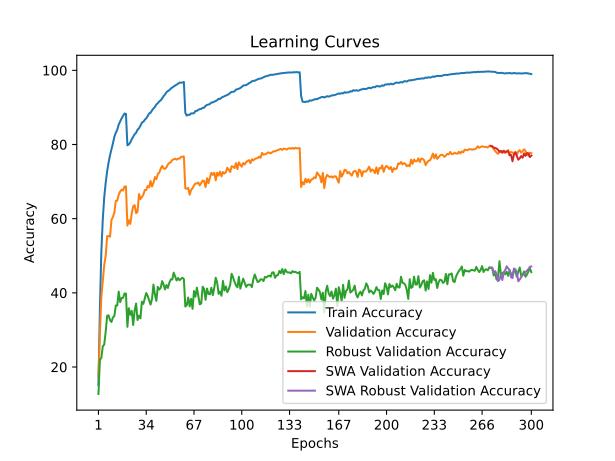

Data behind this chart, as committed beside it:
time; train_accuracy; train_loss; valid_accuracy; valid_loss; valid_accuracy_robust; valid_accuracy_swa; valid_accuracy_robust_swa
29,2991; 15,1700; 3,7736; 17,5200; 3,8315; 12,7241; 17,5200; 12,7241
58,4602; 35,8200; 2,9272; 28,8300; 3,2949; 21,9517; 28,8300; 21,9517
86,6936; 51,0020; 2,4173; 38,8200; 3,1470; 22,4483; 38,8200; 22,4483
117,4843; 59,7900; 2,1264; 43,3000; 2,8461; 25,5724; 43,3000; 25,5724
145,5366; 65,7820; 1,9421; 47,5400; 2,6844; 26,0690; 47,5400; 26,0690
174,0607; 69,6660; 1,8236; 49,9300; 2,6213; 29,4690; 49,9300; 29,4690
206,4158; 72,7800; 1,7220; 55,2700; 2,4130; 33,8000; 55,2700; 33,8000
234,0833; 75,1180; 1,6504; 55,3700; 2,3892; 33,9379; 55,3700; 33,9379
263,2597; 77,1040; 1,5803; 55,1100; 2,4010; 32,6207; 55,1100; 32,6207
296,1650; 78,6900; 1,5232; 59,6700; 2,2374; 32,1379; 59,6700; 32,1379
324,1151; 80,3140; 1,4764; 60,4400; 2,2145; 33,3793; 60,4400; 33,3793
353,4953; 82,0600; 1,4252; 61,7100; 2,2102; 33,7379; 61,7100; 33,7379
386,4991; 83,1700; 1,3836; 64,8100; 2,1007; 36,5931; 64,8100; 36,5931
414,7422; 84,0040; 1,3519; 64,8600; 2,1077; 36,5862; 64,8600; 36,5862
443,9112; 85,3760; 1,3132; 66,4400; 2,0386; 40,3310; 66,4400; 40,3310
475,8465; 86,2420; 1,2859; 67,3300; 2,0405; 37,4966; 67,3300; 37,4966
504,5103; 87,0520; 1,2617; 67,8100; 2,0163; 38,6000; 67,8100; 38,6000
533,7830; 87,6900; 1,2417; 67,5800; 2,0203; 38,6552; 67,5800; 38,6552
566,0866; 88,3620; 1,2226; 68,6500; 1,9874; 39,8138; 68,6500; 39,8138
594,7230; 88,2380; 1,2213; 68,6900; 1,9754; 39,8138; 68,6900; 39,8138
624,1710; 79,7740; 1,4749; 58,1300; 2,3403; 30,8345; 58,1300; 30,8345
656,2576; 80,0180; 1,4759; 59,5700; 2,3112; 35,8552; 59,5700; 35,8552
684,2447; 80,5520; 1,4548; 58,5800; 2,3069; 34,0897; 58,5800; 34,0897
714,1462; 81,4320; 1,4299; 61,4100; 2,2352; 35,1379; 61,4100; 35,1379
744,6854; 82,1000; 1,4049; 63,3200; 2,1472; 31,3241; 63,3200; 31,3241
773,2200; 82,7560; 1,3800; 63,6500; 2,1476; 35,2897; 63,6500; 35,2897
804,4820; 83,1560; 1,3626; 61,4900; 2,2029; 37,1241; 61,4900; 37,1241
833,3962; 83,9580; 1,3405; 61,8500; 2,2104; 32,6759; 61,8500; 32,6759
862,2507; 84,3840; 1,3275; 66,6400; 2,0226; 33,8414; 66,6400; 33,8414
891,6322; 85,0600; 1,3062; 65,2900; 2,0492; 33,1103; 65,2900; 33,1103
921,0985; 85,8960; 1,2829; 65,8500; 2,0394; 37,6069; 65,8500; 37,6069
950,9028; 86,1280; 1,2714; 66,4200; 2,0597; 37,0276; 66,4200; 37,0276
980,3971; 86,6560; 1,2527; 67,7300; 2,0236; 38,4759; 67,7300; 38,4759
1009,9827; 87,0520; 1,2366; 67,7400; 2,0110; 39,9448; 67,7400; 39,9448
1038,3247; 87,6360; 1,2174; 68,8100; 1,9436; 39,1793; 68,8100; 39,1793
1069,2037; 88,3800; 1,2000; 68,4600; 1,9895; 38,0069; 68,4600; 38,0069
1098,9029; 88,5640; 1,1913; 70,1800; 1,9086; 36,8345; 70,1800; 36,8345
1127,6508; 89,1920; 1,1701; 68,6600; 1,9141; 38,3379; 68,6600; 38,3379
1160,3715; 89,7140; 1,1538; 69,6700; 1,9105; 42,2138; 69,6700; 42,2138
1189,4010; 90,1020; 1,1398; 71,2000; 1,8439; 39,5724; 71,2000; 39,5724
1218,0908; 90,7920; 1,1208; 70,6700; 1,8460; 37,8345; 70,6700; 37,8345
1251,5567; 91,1280; 1,1088; 72,1000; 1,8404; 41,6069; 72,1000; 41,6069
1280,1680; 91,6120; 1,0947; 72,3600; 1,8215; 40,8897; 72,3600; 40,8897
1308,3950; 91,9120; 1,0791; 73,4900; 1,7920; 41,3241; 73,4900; 41,3241
1341,7657; 92,4260; 1,0662; 74,2500; 1,7709; 43,1448; 74,2500; 43,1448
1369,9887; 93,0460; 1,0494; 73,5300; 1,7754; 42,2276; 73,5300; 42,2276
1400,4110; 93,4840; 1,0378; 73,4400; 1,7782; 40,9241; 73,4400; 40,9241
1433,1413; 94,1020; 1,0218; 73,8500; 1,7893; 42,1034; 73,8500; 42,1034
1462,4217; 94,4220; 1,0103; 74,6400; 1,7568; 41,3172; 74,6400; 41,3172
1492,6259; 94,6500; 1,0027; 75,0600; 1,7314; 42,7724; 75,0600; 42,7724
1524,6994; 95,0960; 0,9909; 75,2100; 1,7124; 43,6483; 75,2100; 43,6483
1552,7436; 95,3740; 0,9821; 75,8400; 1,7099; 43,5931; 75,8400; 43,5931
1582,7333; 95,6440; 0,9744; 76,0200; 1,6740; 45,4414; 76,0200; 45,4414
1614,8850; 95,8740; 0,9680; 76,1700; 1,6795; 44,4138; 76,1700; 44,4138
1642,9153; 96,1460; 0,9606; 75,9000; 1,7107; 43,3241; 75,9000; 43,3241
1673,1504; 96,3840; 0,9550; 76,2100; 1,6986; 43,9931; 76,2100; 43,9931
1704,5335; 96,6820; 0,9484; 76,2000; 1,6954; 43,3862; 76,2000; 43,3862
1732,8396; 96,6860; 0,9481; 76,6300; 1,6723; 43,7862; 76,6300; 43,7862
1765,0183; 96,6860; 0,9481; 76,7200; 1,6691; 44,0552; 76,7200; 44,0552
1795,3362; 96,8660; 0,9427; 76,7800; 1,6702; 43,7310; 76,7800; 43,7310
... 240 more rows
